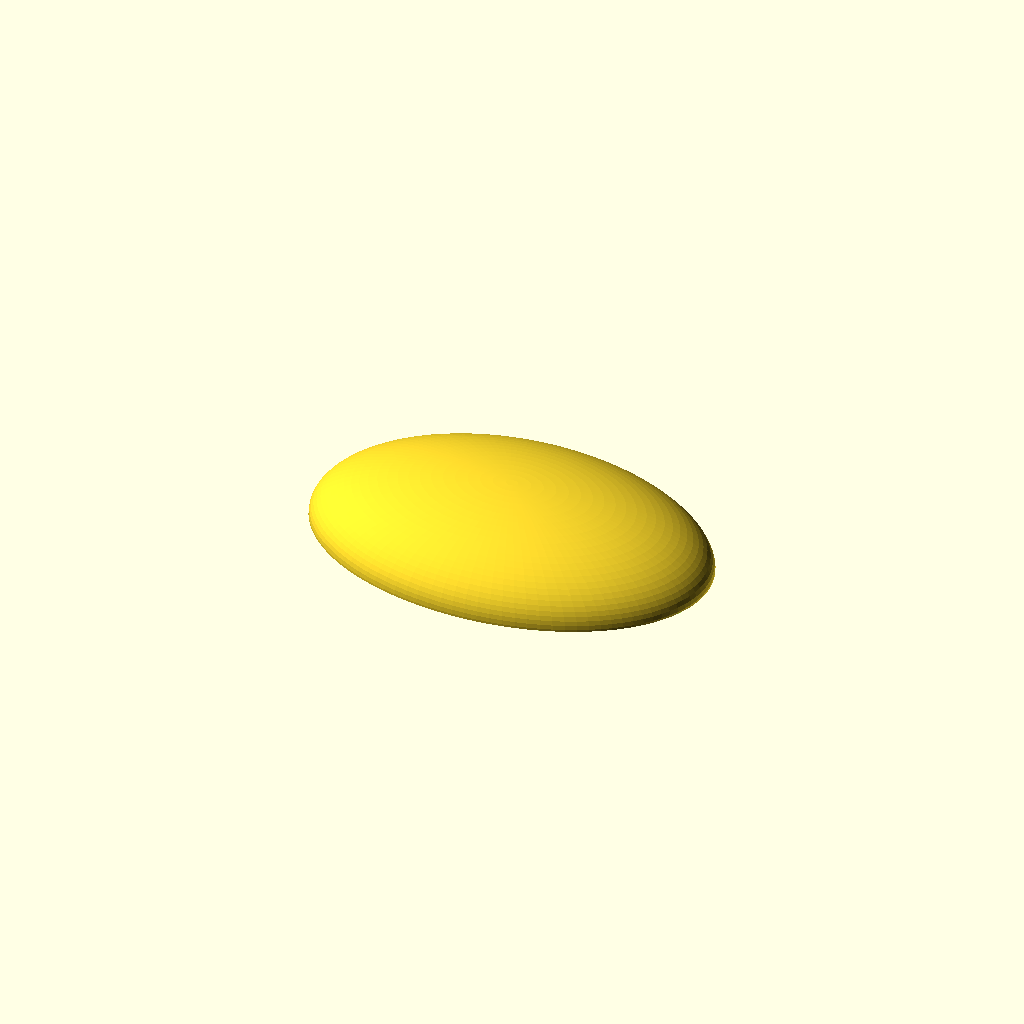
Cell 1 — every parameter at its default value.
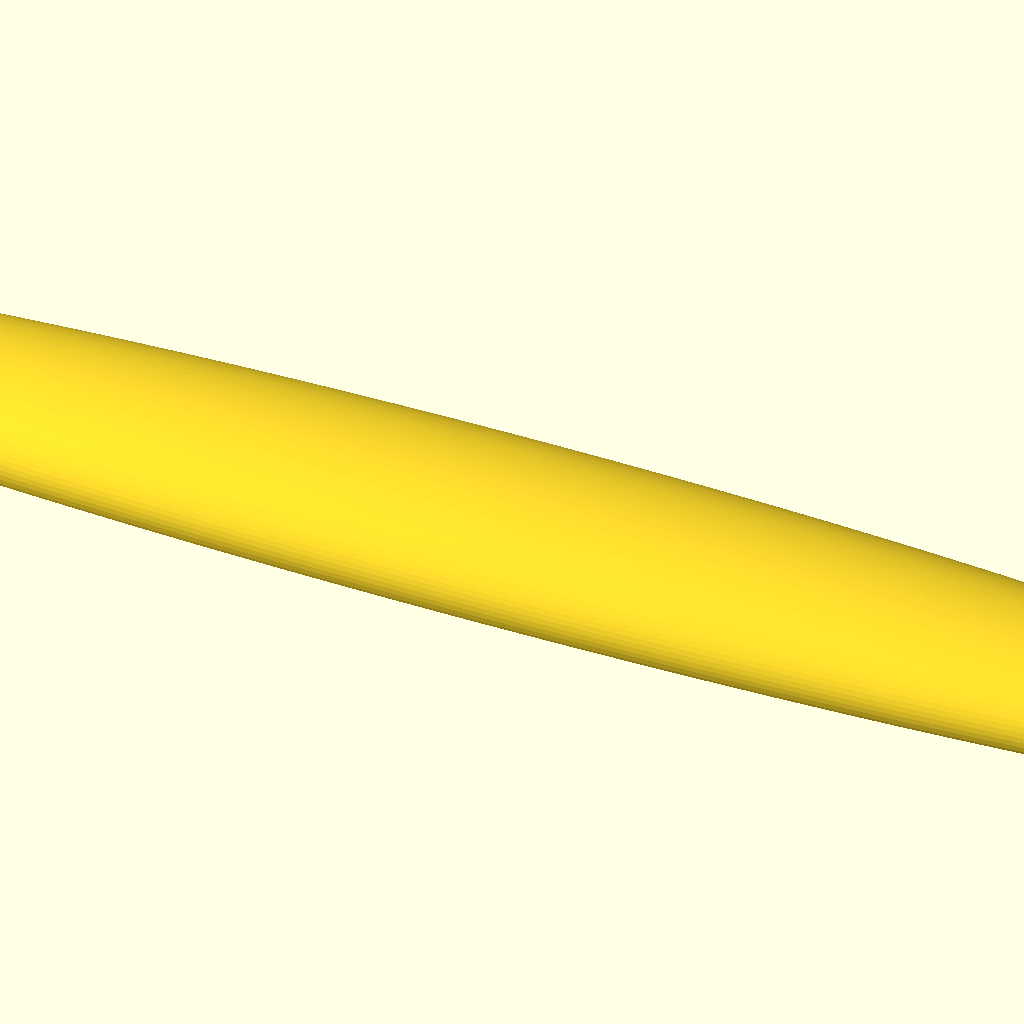
Cell 2: the same model with width = 400.
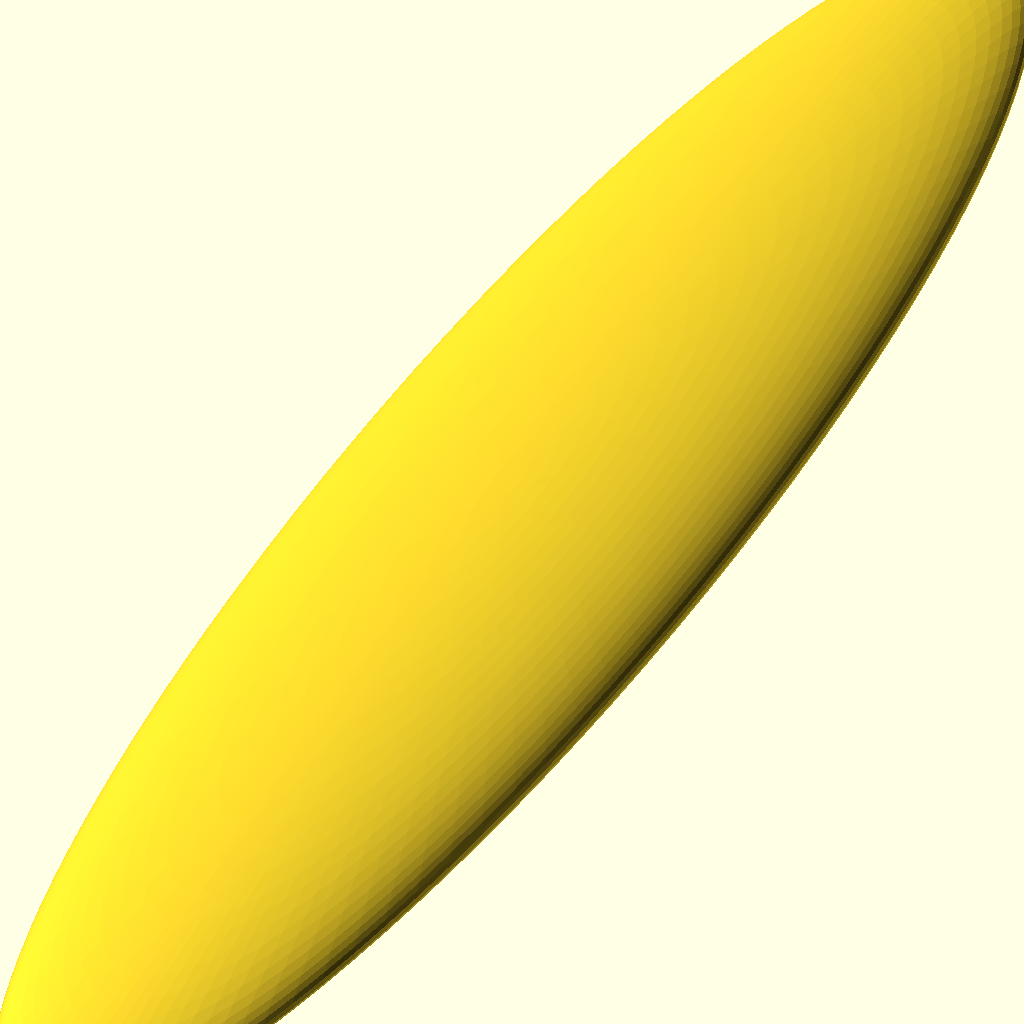
Cell 3 — length set to 400, the other parameters unchanged.
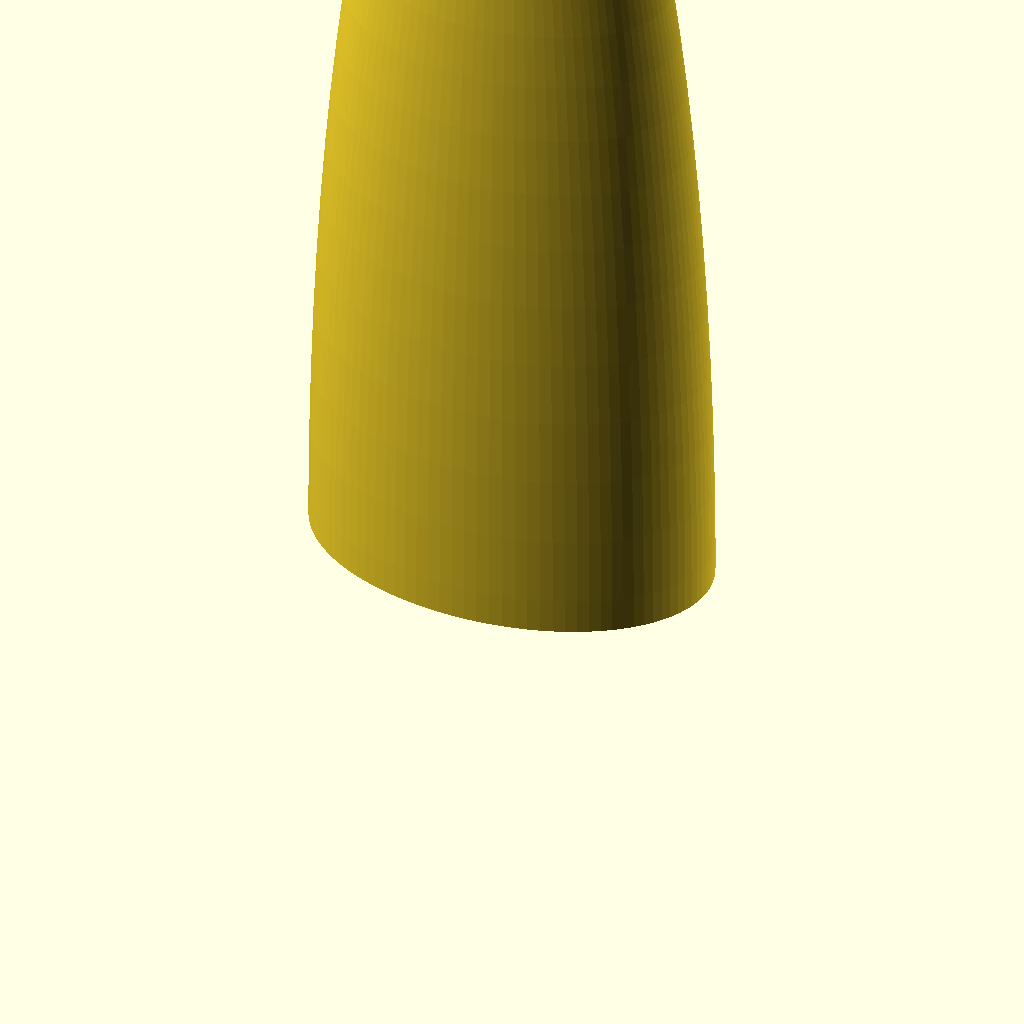
Cell 4: the same model with height = 400.
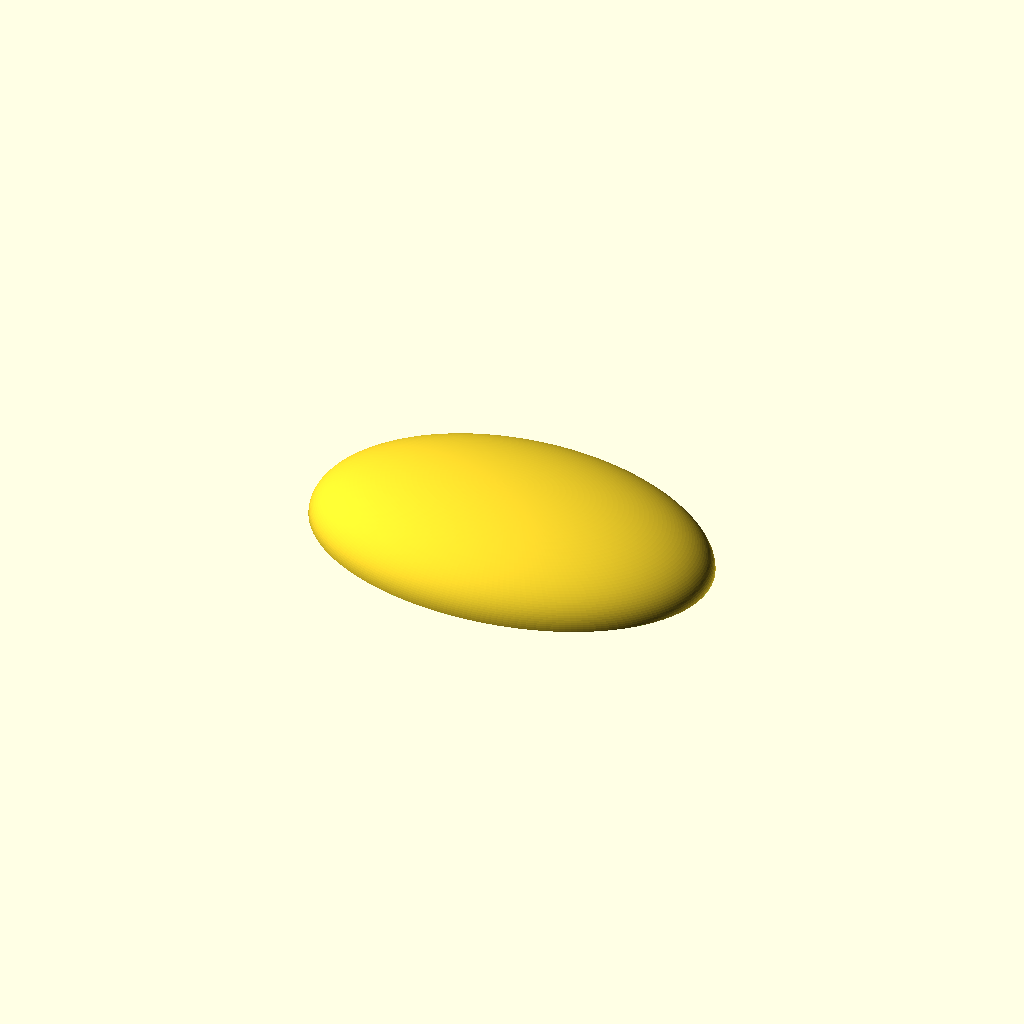
Cell 5 — fragments set to 200, the other parameters unchanged.
All cells are drawn from one camera (rotation 55°, 0°, 25°, orthographic, colour scheme Cornfield), so only the parameter changes between them.
The OpenSCAD source (inputs/thingiverse/files/thing-613212/Bowl.scad):
// variables
width = 75; // [20:400]
length = 50; // [20:400]
height = 25; // [20:400]
wallthickness = 2; // [2:10]
fragments = 100; // [100:200]
//scales
sx = width/height*((width-2*wallthickness)/width)*height/(height-2*wallthickness);
sy = length/height*(length-2*wallthickness)/length*height/(height-2*wallthickness);

scale(0.5) difference(){
	scale([width/height,length/height,1]) intersection(){
		sphere(r=height,$fn=fragments);
		if(width>length && width>height){
			translate([-width,-width,0]) cube(width*2);
		}
		if(length>width && length>height){
			translate([-length,-length,0]) cube(length*2);
		}
		if(height>length && height>width){
			translate([-height,-height,0]) cube(height*2);
		}
		if(width==length && height<length){
			translate([-length,-length,0]) cube(length*2);
		}
		if(width==length && height>length){
			translate([-height,-height,0]) cube(height*2);
		}
	}
	scale([sx,sy,1]) intersection(){
		sphere(r=height-2*wallthickness,$fn=fragments);
		if(width>length && width>height){
			translate([-width,-width,0]) cube(width*2);
		}
		if(length>width && length>height){
			translate([-length,-length,0]) cube(length*2);
		}
		if(height>length && height>width){
			translate([-height,-height,0]) cube(height*2);
		}
		if(width==length && height<length){
			translate([-length,-length,0]) cube(length*2);
		}
		if(width==length && height>length){
			translate([-height,-height,0]) cube(height*2);
		}
	}
}
Customizer parameters (derived from the source; name, type, default, range or options):
width: number, default 75, range 20 to 400
length: number, default 50, range 20 to 400
height: number, default 25, range 20 to 400
wallthickness: number, default 2, range 2 to 10
fragments: number, default 100, range 100 to 200
